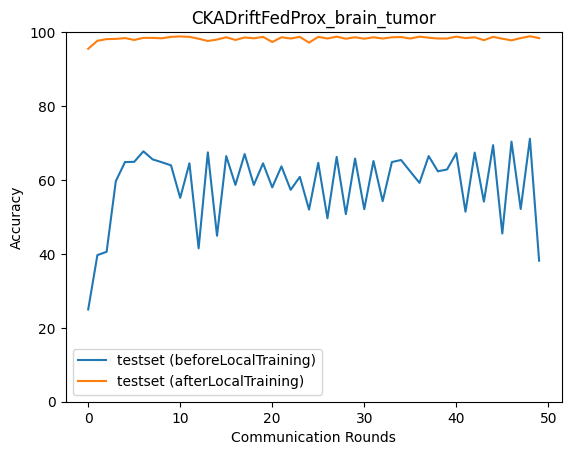

Values plotted in this chart, from the file beside it:
epoch, accuracy_test_before, macro_f1_test_before, macro_precision_test_before, macro_recall_test_before, accuracy_test_after, macro_f1_test_after, macro_precision_test_after, macro_recall_test_after
0, 24.96, 9.987, 6.24, 25.0, 95.49, 95.48, 95.7, 95.53
1, 39.67, 29.94, 46.24, 39.43, 97.66, 97.66, 97.67, 97.66
2, 40.56, 32.78, 45.58, 40.15, 98.11, 98.11, 98.11, 98.11
3, 59.67, 52.43, 53.13, 59.63, 98.16, 98.16, 98.16, 98.17
4, 64.85, 57.21, 54.72, 64.79, 98.38, 98.39, 98.39, 98.39
5, 64.9, 57.57, 59.25, 64.94, 97.88, 97.89, 97.92, 97.9
6, 67.74, 60.51, 60.88, 67.76, 98.44, 98.44, 98.45, 98.45
7, 65.57, 57.35, 57.45, 65.6, 98.44, 98.44, 98.45, 98.45
8, 64.79, 62.26, 61.15, 64.74, 98.33, 98.33, 98.35, 98.34
9, 63.96, 56.36, 59.96, 63.98, 98.72, 98.72, 98.72, 98.73
10, 55.15, 55.89, 59.75, 55.2, 98.83, 98.83, 98.83, 98.83
11, 64.51, 56.37, 52.77, 64.47, 98.72, 98.72, 98.73, 98.73
12, 41.5, 39.86, 61.79, 41.76, 98.22, 98.22, 98.22, 98.23
13, 67.47, 58.66, 53.17, 67.44, 97.6, 97.61, 97.66, 97.63
14, 44.9, 39.96, 70.04, 45.27, 97.99, 97.99, 98.02, 98.01
15, 66.46, 57.66, 52.29, 66.46, 98.61, 98.61, 98.61, 98.62
16, 58.66, 57.96, 76.74, 58.92, 97.88, 97.88, 97.89, 97.9
17, 67.02, 58, 52.37, 67.04, 98.55, 98.55, 98.55, 98.56
18, 58.66, 58.78, 72.94, 58.79, 98.33, 98.33, 98.34, 98.34
19, 64.51, 55.31, 49.16, 64.59, 98.72, 98.72, 98.72, 98.73
20, 57.99, 58.48, 71.35, 57.98, 97.33, 97.33, 97.42, 97.35
21, 63.68, 55.21, 50.66, 63.78, 98.61, 98.61, 98.61, 98.62
22, 57.33, 57.38, 69.06, 57.27, 98.27, 98.27, 98.28, 98.28
23, 60.84, 52.76, 59.92, 61.01, 98.72, 98.72, 98.72, 98.73
24, 51.98, 47.36, 64.95, 51.91, 97.16, 97.16, 97.18, 97.18
25, 64.62, 61.06, 69.58, 64.83, 98.72, 98.72, 98.73, 98.73
26, 49.64, 45.52, 62.68, 49.58, 98.27, 98.27, 98.27, 98.28
27, 66.24, 62.29, 71.84, 66.39, 98.77, 98.78, 98.78, 98.78
28, 50.75, 47.09, 56.62, 50.66, 98.22, 98.22, 98.22, 98.22
29, 65.79, 61.75, 71.56, 65.96, 98.61, 98.61, 98.61, 98.61
30, 52.09, 46.67, 55.83, 52.04, 98.22, 98.22, 98.23, 98.23
31, 65.13, 62.05, 68.63, 65.37, 98.61, 98.61, 98.61, 98.61
32, 54.26, 47.38, 53.68, 54.23, 98.27, 98.27, 98.27, 98.28
33, 64.85, 60.77, 71.61, 65.19, 98.61, 98.61, 98.61, 98.62
34, 65.4, 58.4, 58.13, 65.37, 98.66, 98.67, 98.67, 98.67
35, 62.28, 56.73, 71.49, 62.68, 98.27, 98.27, 98.28, 98.29
36, 59.22, 51.07, 55.93, 59.21, 98.77, 98.78, 98.78, 98.78
37, 66.46, 59.85, 77.51, 66.88, 98.5, 98.49, 98.5, 98.51
38, 62.34, 54.02, 52.43, 62.34, 98.27, 98.28, 98.29, 98.29
39, 62.84, 56.82, 76.1, 63.24, 98.27, 98.27, 98.28, 98.29
40, 67.24, 58.48, 53.63, 67.26, 98.77, 98.78, 98.78, 98.78
41, 51.42, 46.13, 68.49, 51.79, 98.38, 98.38, 98.39, 98.39
42, 67.41, 58.63, 53.71, 67.42, 98.61, 98.61, 98.61, 98.62
43, 54.15, 49.95, 70.91, 54.53, 97.83, 97.83, 97.84, 97.83
44, 69.42, 60.24, 54.34, 69.43, 98.72, 98.72, 98.72, 98.72
45, 45.52, 39.03, 62.5, 45.92, 98.22, 98.22, 98.22, 98.23
46, 70.36, 60.89, 54.27, 70.38, 97.77, 97.78, 97.84, 97.76
47, 52.14, 49.12, 71.24, 52.43, 98.38, 98.38, 98.39, 98.39
48, 71.14, 61.59, 54.68, 71.14, 98.89, 98.89, 98.89, 98.89
49, 38.16, 30.76, 59.24, 38.47, 98.38, 98.38, 98.39, 98.4
